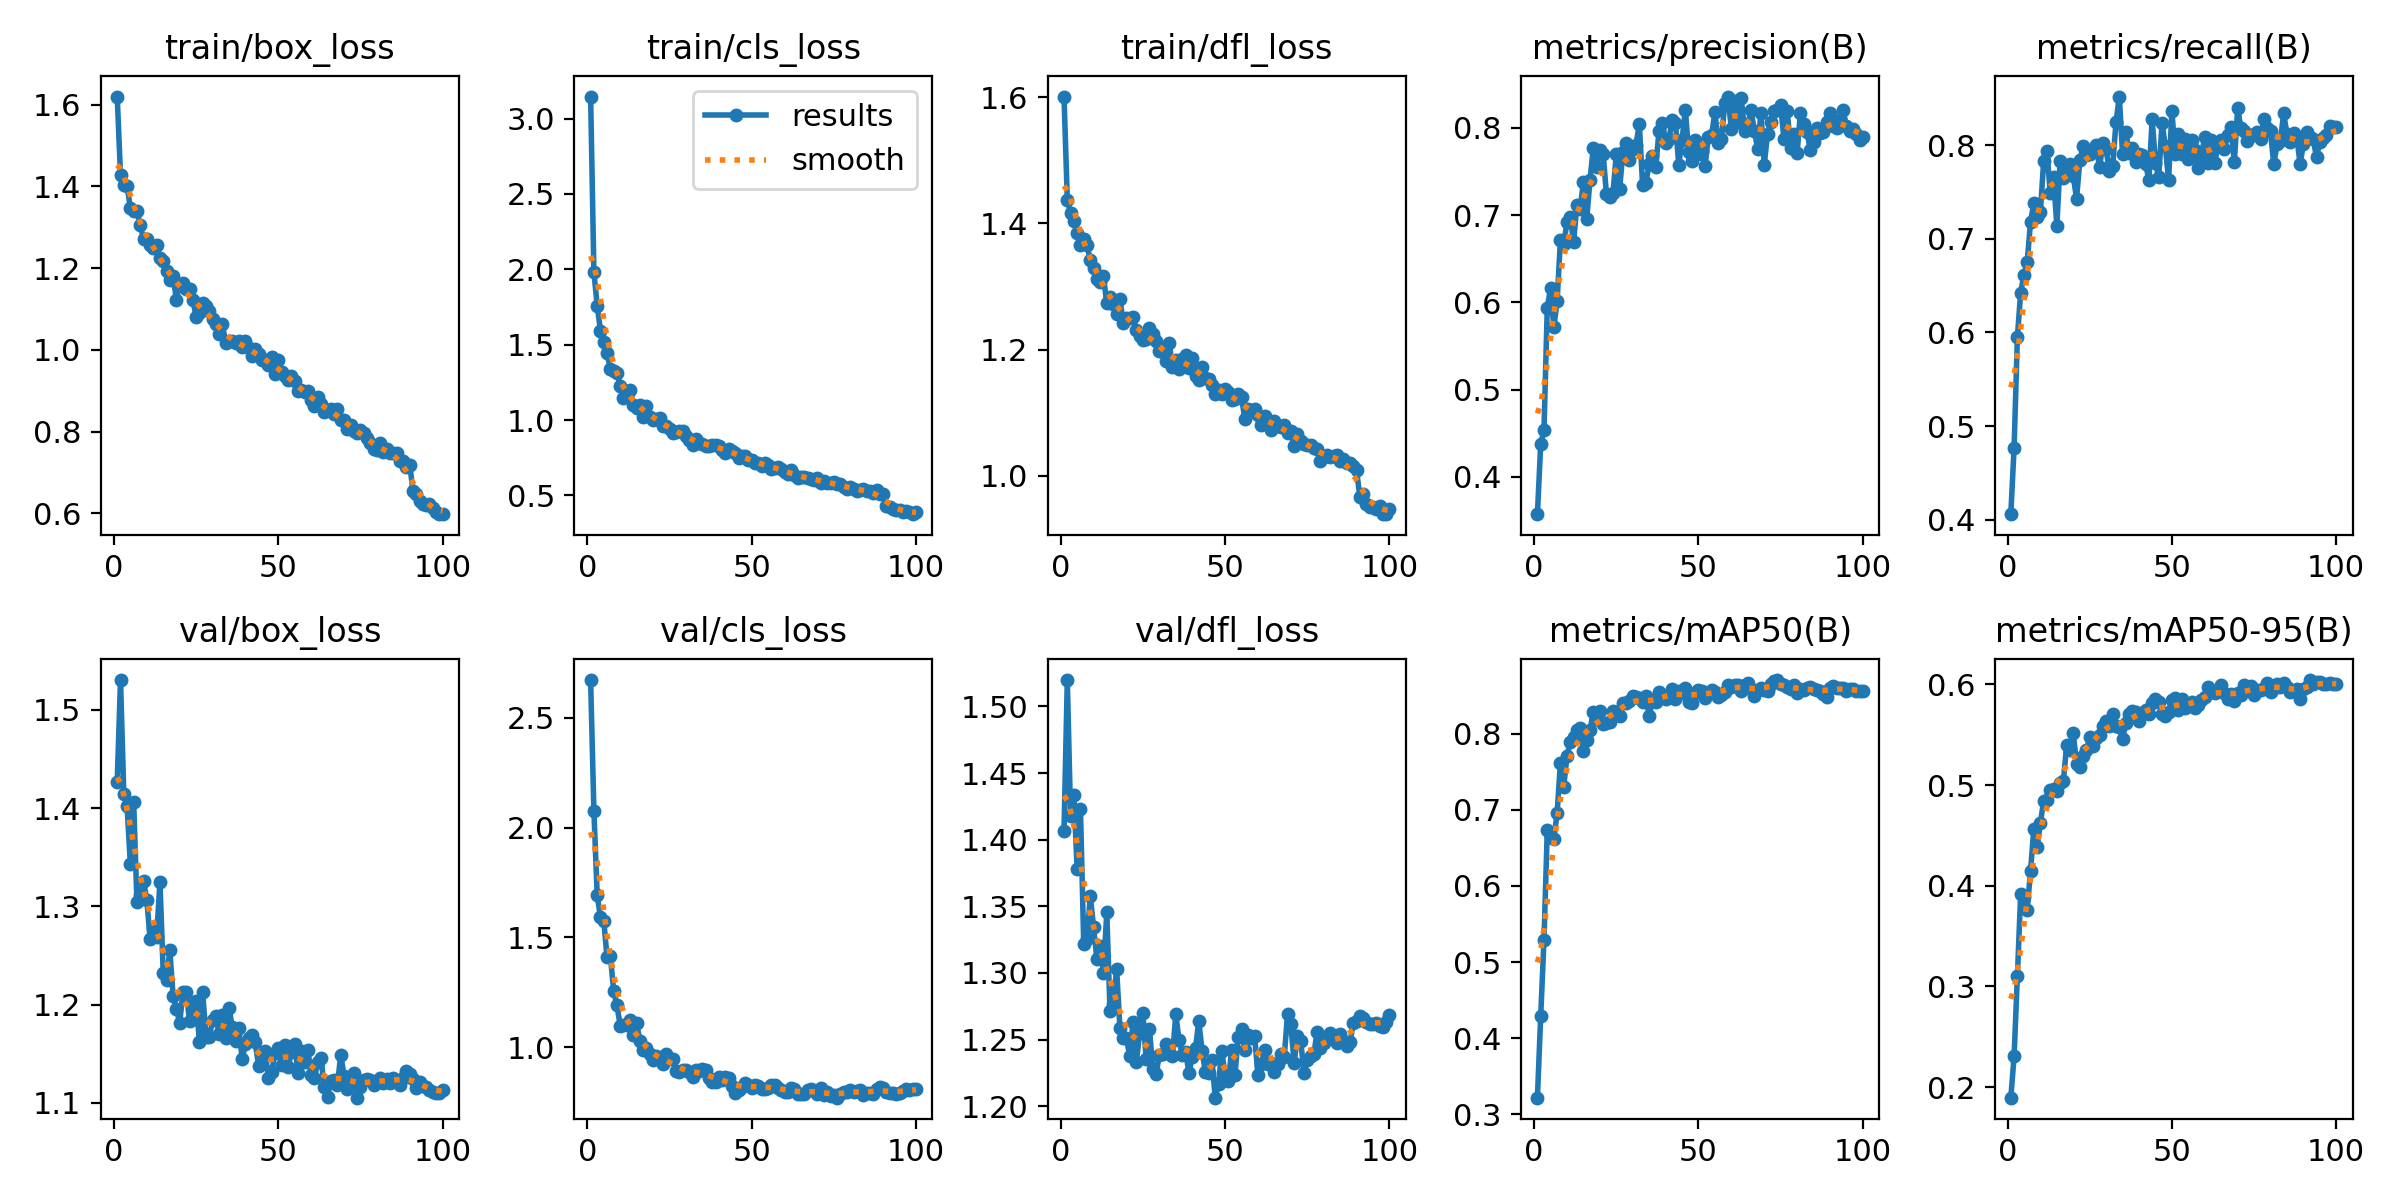

The table this chart was drawn from, first rows:
epoch, time, train/box_loss, train/cls_loss, train/dfl_loss, metrics/precision(B), metrics/recall(B), metrics/mAP50(B), metrics/mAP50-95(B), val/box_loss, val/cls_loss, val/dfl_loss, lr/pg0, lr/pg1, lr/pg2
1, 23.56, 1.62, 3.146, 1.601, 0.3572, 0.4058, 0.3219, 0.1895, 1.427, 2.672, 1.407, 0.0002036, 0.0002036, 0.0002036
2, 35.15, 1.427, 1.98, 1.437, 0.4374, 0.4768, 0.429, 0.2306, 1.53, 2.077, 1.52, 0.0004079, 0.0004079, 0.0004079
3, 46.69, 1.403, 1.76, 1.416, 0.4539, 0.5952, 0.5294, 0.3105, 1.415, 1.692, 1.417, 0.000608, 0.000608, 0.000608
4, 58.53, 1.401, 1.593, 1.404, 0.594, 0.6427, 0.6731, 0.3916, 1.402, 1.592, 1.434, 0.0006064, 0.0006064, 0.0006064
5, 69.84, 1.347, 1.515, 1.385, 0.616, 0.6618, 0.6644, 0.3892, 1.343, 1.577, 1.378, 0.0006002, 0.0006002, 0.0006002
6, 81.29, 1.341, 1.443, 1.366, 0.5713, 0.6756, 0.6623, 0.3762, 1.406, 1.409, 1.423, 0.0005941, 0.0005941, 0.0005941
7, 92.73, 1.34, 1.342, 1.375, 0.6016, 0.7185, 0.6958, 0.4148, 1.305, 1.418, 1.322, 0.0005879, 0.0005879, 0.0005879
8, 103.7, 1.305, 1.327, 1.365, 0.6713, 0.7381, 0.7618, 0.4564, 1.312, 1.257, 1.326, 0.0005817, 0.0005817, 0.0005817
9, 114.7, 1.272, 1.314, 1.341, 0.6663, 0.724, 0.7302, 0.4383, 1.326, 1.192, 1.358, 0.0005755, 0.0005755, 0.0005755
10, 125.8, 1.272, 1.227, 1.329, 0.6918, 0.7289, 0.7708, 0.4628, 1.307, 1.098, 1.334, 0.0005693, 0.0005693, 0.0005693
11, 137, 1.256, 1.148, 1.312, 0.6976, 0.7833, 0.7891, 0.4843, 1.267, 1.103, 1.31, 0.0005631, 0.0005631, 0.0005631
12, 148.1, 1.249, 1.157, 1.308, 0.6687, 0.7937, 0.7956, 0.4855, 1.278, 1.099, 1.32, 0.0005569, 0.0005569, 0.0005569
13, 160.3, 1.256, 1.203, 1.316, 0.7114, 0.7488, 0.8051, 0.4951, 1.269, 1.125, 1.3, 0.0005508, 0.0005508, 0.0005508
14, 171.8, 1.225, 1.1, 1.274, 0.7074, 0.7657, 0.8075, 0.4958, 1.325, 1.054, 1.345, 0.0005446, 0.0005446, 0.0005446
15, 182.6, 1.216, 1.078, 1.283, 0.738, 0.7137, 0.7778, 0.4937, 1.232, 1.109, 1.272, 0.0005384, 0.0005384, 0.0005384
16, 193.4, 1.192, 1.103, 1.272, 0.6954, 0.7831, 0.7917, 0.5023, 1.225, 1.028, 1.276, 0.0005322, 0.0005322, 0.0005322
17, 204.9, 1.171, 1.02, 1.256, 0.7405, 0.7649, 0.8042, 0.5044, 1.255, 0.9881, 1.303, 0.000526, 0.000526, 0.000526
18, 216.2, 1.18, 1.096, 1.281, 0.777, 0.7735, 0.829, 0.5402, 1.209, 0.9962, 1.259, 0.0005198, 0.0005198, 0.0005198
19, 227.2, 1.123, 1.021, 1.242, 0.7548, 0.78, 0.819, 0.5351, 1.196, 0.9711, 1.251, 0.0005136, 0.0005136, 0.0005136
20, 238.1, 1.159, 0.9985, 1.25, 0.7748, 0.7671, 0.8293, 0.5515, 1.182, 0.9435, 1.251, 0.0005074, 0.0005074, 0.0005074
21, 249.1, 1.163, 1.01, 1.251, 0.7698, 0.7432, 0.8123, 0.5208, 1.213, 0.9583, 1.237, 0.0005012, 0.0005012, 0.0005012
22, 260.1, 1.149, 1.011, 1.251, 0.7239, 0.7839, 0.8145, 0.5176, 1.213, 0.9485, 1.263, 0.0004951, 0.0004951, 0.0004951
23, 271, 1.149, 0.9631, 1.231, 0.721, 0.7994, 0.8159, 0.5285, 1.183, 0.9225, 1.233, 0.0004889, 0.0004889, 0.0004889
24, 281.9, 1.122, 0.9595, 1.221, 0.725, 0.7893, 0.8291, 0.5345, 1.2, 0.9687, 1.255, 0.0004827, 0.0004827, 0.0004827
25, 292.8, 1.081, 0.9435, 1.215, 0.7704, 0.7903, 0.8285, 0.5474, 1.204, 0.948, 1.27, 0.0004765, 0.0004765, 0.0004765
26, 303.8, 1.089, 0.9141, 1.216, 0.7297, 0.7954, 0.8237, 0.5392, 1.162, 0.9453, 1.235, 0.0004703, 0.0004703, 0.0004703
27, 314.8, 1.114, 0.9205, 1.234, 0.7725, 0.8001, 0.8408, 0.5463, 1.213, 0.8912, 1.258, 0.0004641, 0.0004641, 0.0004641
28, 325.7, 1.107, 0.9264, 1.225, 0.7823, 0.7768, 0.8407, 0.5496, 1.167, 0.8859, 1.228, 0.0004579, 0.0004579, 0.0004579
29, 336.6, 1.095, 0.931, 1.213, 0.7628, 0.8022, 0.8427, 0.5588, 1.167, 0.8957, 1.224, 0.0004518, 0.0004518, 0.0004518
30, 348, 1.075, 0.8917, 1.198, 0.7755, 0.7956, 0.8497, 0.5641, 1.184, 0.8941, 1.239, 0.0004456, 0.0004456, 0.0004456
31, 359.1, 1.064, 0.8663, 1.2, 0.7809, 0.7722, 0.8476, 0.5586, 1.188, 0.889, 1.239, 0.0004394, 0.0004394, 0.0004394
32, 369.8, 1.039, 0.8334, 1.181, 0.8042, 0.7782, 0.8474, 0.5709, 1.17, 0.8642, 1.247, 0.0004332, 0.0004332, 0.0004332
33, 380.9, 1.062, 0.8766, 1.21, 0.7342, 0.8247, 0.8419, 0.5587, 1.189, 0.8978, 1.245, 0.000427, 0.000427, 0.000427
34, 391.6, 1.016, 0.8477, 1.173, 0.7373, 0.8522, 0.8489, 0.5573, 1.166, 0.892, 1.238, 0.0004208, 0.0004208, 0.0004208
35, 402.4, 1.021, 0.8447, 1.184, 0.7583, 0.7904, 0.823, 0.5456, 1.197, 0.8993, 1.269, 0.0004146, 0.0004146, 0.0004146
36, 413.1, 1.022, 0.8252, 1.169, 0.7683, 0.8148, 0.8442, 0.5621, 1.177, 0.8939, 1.249, 0.0004084, 0.0004084, 0.0004084
37, 423.8, 1.017, 0.8314, 1.186, 0.755, 0.7917, 0.8414, 0.5705, 1.163, 0.8581, 1.239, 0.0004022, 0.0004022, 0.0004022
38, 434.6, 1.021, 0.8371, 1.191, 0.7968, 0.7969, 0.8548, 0.5735, 1.177, 0.8433, 1.241, 0.0003961, 0.0003961, 0.0003961
39, 445.4, 1.006, 0.8323, 1.171, 0.8062, 0.7817, 0.851, 0.5724, 1.145, 0.8413, 1.225, 0.0003899, 0.0003899, 0.0003899
40, 456.3, 1.02, 0.8259, 1.187, 0.7827, 0.7909, 0.8456, 0.5635, 1.16, 0.8654, 1.237, 0.0003837, 0.0003837, 0.0003837
41, 467, 1.004, 0.803, 1.159, 0.7874, 0.7897, 0.8503, 0.5711, 1.166, 0.8513, 1.244, 0.0003775, 0.0003775, 0.0003775
42, 477.8, 0.984, 0.7799, 1.151, 0.8089, 0.7805, 0.8586, 0.575, 1.169, 0.8656, 1.264, 0.0003713, 0.0003713, 0.0003713
43, 488.8, 1.001, 0.8065, 1.172, 0.8056, 0.763, 0.8454, 0.5707, 1.162, 0.8585, 1.242, 0.0003651, 0.0003651, 0.0003651
44, 500.3, 0.9907, 0.7968, 1.155, 0.7575, 0.8278, 0.8565, 0.5814, 1.138, 0.8244, 1.226, 0.0003589, 0.0003589, 0.0003589
45, 511, 0.9751, 0.7831, 1.154, 0.786, 0.7815, 0.8528, 0.5852, 1.143, 0.7932, 1.225, 0.0003527, 0.0003527, 0.0003527
46, 522.1, 0.9738, 0.7477, 1.144, 0.8208, 0.7664, 0.8597, 0.5824, 1.153, 0.8031, 1.235, 0.0003466, 0.0003466, 0.0003466
47, 533, 0.9636, 0.7641, 1.129, 0.7724, 0.8239, 0.8422, 0.5703, 1.126, 0.8184, 1.206, 0.0003404, 0.0003404, 0.0003404
48, 543.9, 0.9823, 0.7604, 1.135, 0.7625, 0.7991, 0.8409, 0.5689, 1.132, 0.8364, 1.217, 0.0003342, 0.0003342, 0.0003342
49, 554.8, 0.9414, 0.7325, 1.13, 0.7861, 0.7628, 0.8536, 0.5726, 1.151, 0.827, 1.242, 0.000328, 0.000328, 0.000328
50, 565.7, 0.9745, 0.7323, 1.137, 0.7702, 0.8368, 0.8569, 0.5845, 1.156, 0.8145, 1.223, 0.0003218, 0.0003218, 0.0003218
51, 576.6, 0.9462, 0.7146, 1.132, 0.7738, 0.7903, 0.8555, 0.5868, 1.138, 0.8284, 1.219, 0.0003156, 0.0003156, 0.0003156
52, 587.3, 0.9363, 0.7157, 1.121, 0.7563, 0.8124, 0.8468, 0.5745, 1.158, 0.8216, 1.243, 0.0003094, 0.0003094, 0.0003094
53, 597.9, 0.9254, 0.6969, 1.122, 0.7895, 0.791, 0.8525, 0.5857, 1.136, 0.8084, 1.223, 0.0003033, 0.0003033, 0.0003033
54, 609.1, 0.9367, 0.7184, 1.13, 0.792, 0.8069, 0.8574, 0.5766, 1.152, 0.8087, 1.252, 0.0002971, 0.0002971, 0.0002971
55, 619.6, 0.9244, 0.6989, 1.125, 0.8179, 0.7851, 0.855, 0.5785, 1.16, 0.8163, 1.258, 0.0002909, 0.0002909, 0.0002909
56, 631.1, 0.8984, 0.6762, 1.089, 0.7828, 0.8055, 0.8484, 0.5824, 1.13, 0.8276, 1.242, 0.0002847, 0.0002847, 0.0002847
57, 642.3, 0.901, 0.6854, 1.106, 0.7874, 0.795, 0.8514, 0.5767, 1.153, 0.8269, 1.254, 0.0002785, 0.0002785, 0.0002785
58, 653.4, 0.8964, 0.6866, 1.102, 0.8284, 0.7754, 0.8547, 0.5801, 1.142, 0.816, 1.251, 0.0002723, 0.0002723, 0.0002723
59, 664.4, 0.8996, 0.6761, 1.106, 0.8359, 0.7891, 0.8645, 0.585, 1.154, 0.8058, 1.253, 0.0002661, 0.0002661, 0.0002661
60, 675.8, 0.8774, 0.655, 1.097, 0.7982, 0.8095, 0.8613, 0.5873, 1.128, 0.7959, 1.223, 0.0002599, 0.0002599, 0.0002599
... 40 more rows
